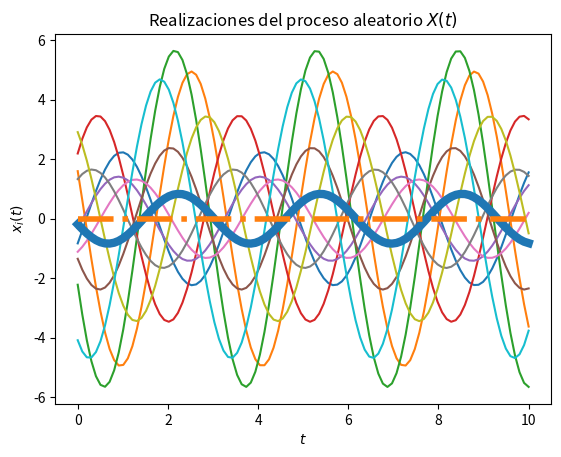
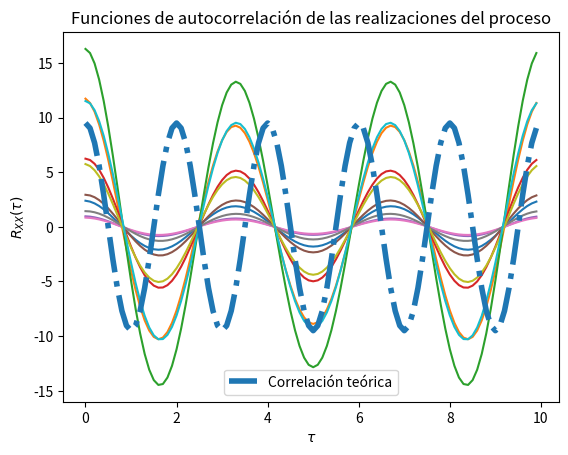

Write Python code to recreate these figures, in order.
# [redacted]

# Los parámetros T, t_final y N son elegidos arbitrariamente

import numpy as np
from scipy import stats
import matplotlib.pyplot as plt

# Variables aleatorias X y Y
vaX = stats.norm(0, np.sqrt(10))
vaY = stats.norm(0, np.sqrt(10))

# Creación del vector de tiempo
T = 100			# número de elementos
t_final = 10	# tiempo en segundos
t = np.linspace(0, t_final, T)

# Inicialización del proceso aleatorio X(t) con N realizaciones
N = 10
X_t = np.empty((N, len(t)))	# N funciones del tiempo x(t) con T puntos

# Creación de las muestras del proceso x(t) (X y Y independientes)
for i in range(N):
	X = vaX.rvs()
	Y = vaY.rvs()
	x_t = X * np.cos(2*t) + Y * np.sin(2*t)
	X_t[i,:] = x_t
	plt.plot(t, x_t)

# Promedio de las N realizaciones en cada instante (cada punto en t)
P = [np.mean(X_t[:,i]) for i in range(len(t))]
plt.plot(t, P, lw=6)

# Graficar el resultado teórico del valor esperado
E = 0*t
plt.plot(t, E, '-.', lw=4)

# Mostrar las realizaciones, y su promedio calculado y teórico
plt.title('Realizaciones del proceso aleatorio $X(t)$')
plt.xlabel('$t$')
plt.ylabel('$x_i(t)$')
plt.show()

# T valores de desplazamiento tau
desplazamiento = np.arange(T)
taus = desplazamiento/t_final

# Inicialización de matriz de valores de correlación para las N funciones
corr = np.empty((N, len(desplazamiento)))

# Nueva figura para la autocorrelación
plt.figure()

# Cálculo de correlación para cada valor de tau
for n in range(N):
	for i, tau in enumerate(desplazamiento):
		corr[n, i] = np.correlate(X_t[n,:], np.roll(X_t[n,:], tau))/T
	plt.plot(taus, corr[n,:])

# Valor teórico de correlación
Rxx = 19/2 * np.cos(np.pi*taus)

# Gráficas de correlación para cada realización y la
plt.plot(taus, Rxx, '-.', lw=4, label='Correlación teórica')
plt.title('Funciones de autocorrelación de las realizaciones del proceso')
plt.xlabel(r'$\tau$')
plt.ylabel(r'$R_{XX}(\tau)$')
plt.legend()
plt.show()
